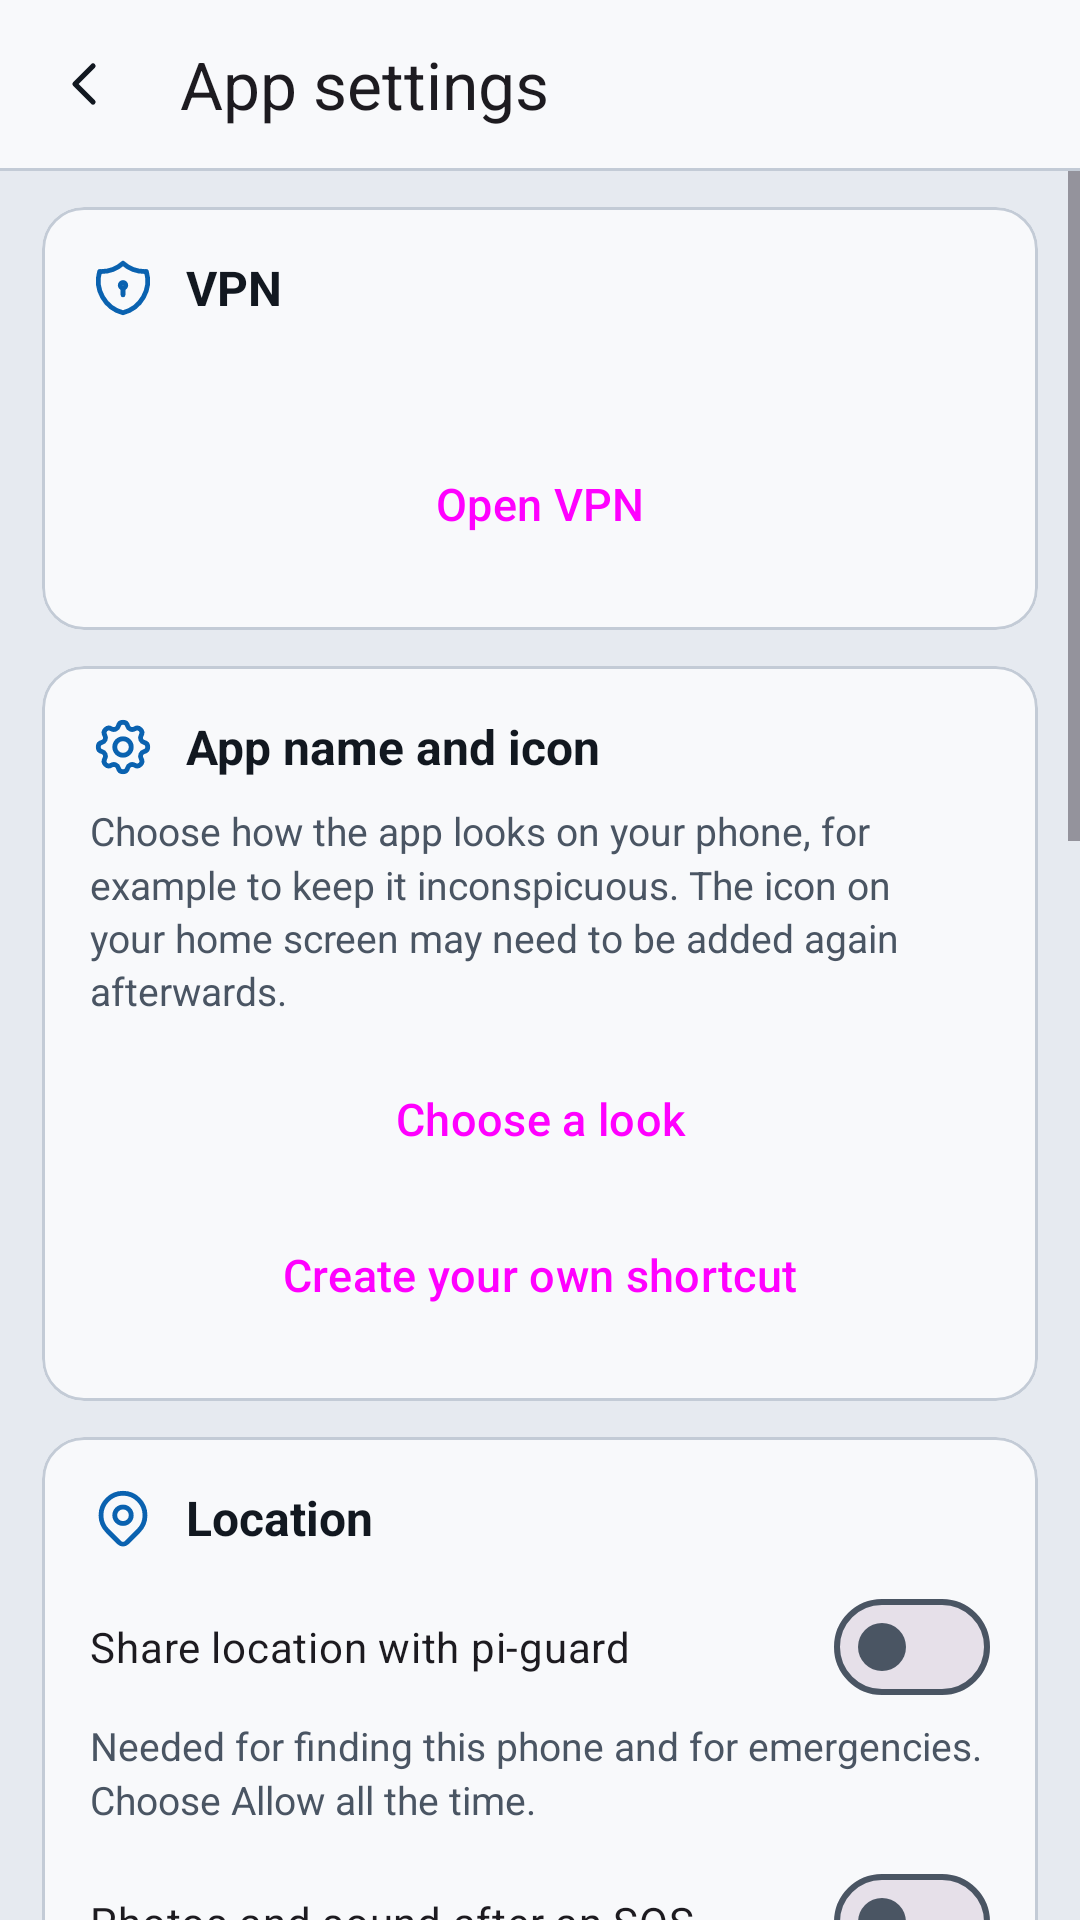

This screen was rendered from an Android layout file. Write that file and the resources it references.
<!-- AndroidManifest.xml: application theme Theme.PiGuard -->
<!-- res/layout/activity_settings.xml -->
<?xml version="1.0" encoding="utf-8"?>
<LinearLayout xmlns:android="http://schemas.android.com/apk/res/android" xmlns:app="http://schemas.android.com/apk/res-auto" android:layout_width="match_parent" android:layout_height="match_parent" android:orientation="vertical" android:background="?attr/pgBg" android:fitsSystemWindows="true">
<com.google.android.material.appbar.MaterialToolbar android:id="@+id/toolbar" android:layout_width="match_parent" android:layout_height="56dp" android:background="?attr/pgSurface" app:title="@string/settings_title" app:navigationIcon="@drawable/ic_chevron_left" app:navigationContentDescription="@string/back" />
<View android:layout_width="match_parent" android:layout_height="1dp" android:background="?attr/pgLine" />
<ScrollView android:layout_width="match_parent" android:layout_height="0dp" android:layout_weight="1">
<LinearLayout android:layout_width="match_parent" android:layout_height="wrap_content" android:orientation="vertical" android:paddingHorizontal="14dp" android:paddingBottom="24dp">
    <com.google.android.material.card.MaterialCardView style="@style/Card" android:layout_width="match_parent" android:layout_height="wrap_content">
        <LinearLayout android:layout_width="match_parent" android:layout_height="wrap_content" android:orientation="vertical" android:padding="16dp">
            <LinearLayout android:layout_width="match_parent" android:layout_height="wrap_content" android:gravity="center_vertical" android:layout_marginBottom="8dp">
                <ImageView android:layout_width="22dp" android:layout_height="22dp" android:src="@drawable/ic_shield_lock" app:tint="?attr/pgAccent" android:importantForAccessibility="no" />
                <TextView style="@style/Heading" android:text="@string/vpn_title" />
            </LinearLayout>
            <TextView android:id="@+id/vpn_state" android:layout_width="wrap_content" android:layout_height="wrap_content" android:layout_marginBottom="8dp" android:textColor="?attr/pgMuted" />
            <Button android:id="@+id/vpn_toggle" style="@style/Button" android:layout_width="match_parent" android:layout_height="wrap_content" android:text="@string/vpn_open" app:icon="@drawable/ic_shield_lock" />
        </LinearLayout>
    </com.google.android.material.card.MaterialCardView>
    <com.google.android.material.card.MaterialCardView style="@style/Card" android:layout_width="match_parent" android:layout_height="wrap_content">
        <LinearLayout android:layout_width="match_parent" android:layout_height="wrap_content" android:orientation="vertical" android:padding="16dp">
            <LinearLayout android:layout_width="match_parent" android:layout_height="wrap_content" android:gravity="center_vertical" android:layout_marginBottom="8dp">
                <ImageView android:layout_width="22dp" android:layout_height="22dp" android:src="@drawable/ic_settings" app:tint="?attr/pgAccent" android:importantForAccessibility="no" />
                <TextView style="@style/Heading" android:text="@string/look_title" />
            </LinearLayout>
            <TextView style="@style/Hint" android:layout_marginBottom="8dp" android:text="@string/look_hint" />
            <Button android:id="@+id/look_choose" style="@style/Button" android:layout_width="match_parent" android:layout_height="wrap_content" android:text="@string/look_choose" app:icon="@drawable/ic_look_notes" />
            <Button android:id="@+id/look_shortcut" style="@style/Button.Tonal" android:layout_width="match_parent" android:layout_height="wrap_content" android:text="@string/look_shortcut" app:icon="@drawable/ic_download" />
        </LinearLayout>
    </com.google.android.material.card.MaterialCardView>
    <com.google.android.material.card.MaterialCardView style="@style/Card" android:layout_width="match_parent" android:layout_height="wrap_content">
        <LinearLayout android:layout_width="match_parent" android:layout_height="wrap_content" android:orientation="vertical" android:padding="16dp">
            <LinearLayout android:layout_width="match_parent" android:layout_height="wrap_content" android:gravity="center_vertical" android:layout_marginBottom="8dp">
                <ImageView android:layout_width="22dp" android:layout_height="22dp" android:src="@drawable/ic_map_pin" app:tint="?attr/pgAccent" android:importantForAccessibility="no" />
                <TextView style="@style/Heading" android:text="@string/location_section" />
            </LinearLayout>
            <com.google.android.material.materialswitch.MaterialSwitch android:id="@+id/location" style="@style/Switch" android:text="@string/location_use" />
            <TextView style="@style/Hint" android:text="@string/location_hint" />
            <com.google.android.material.materialswitch.MaterialSwitch android:id="@+id/sos_media" style="@style/Switch" android:layout_marginTop="8dp" android:text="@string/sos_media" />
            <TextView style="@style/Hint" android:text="@string/sos_media_hint" />
        </LinearLayout>
    </com.google.android.material.card.MaterialCardView>
    <com.google.android.material.card.MaterialCardView style="@style/Card" android:layout_width="match_parent" android:layout_height="wrap_content">
        <LinearLayout android:layout_width="match_parent" android:layout_height="wrap_content" android:orientation="vertical" android:padding="16dp">
            <LinearLayout android:layout_width="match_parent" android:layout_height="wrap_content" android:gravity="center_vertical" android:layout_marginBottom="8dp">
                <ImageView android:layout_width="22dp" android:layout_height="22dp" android:src="@drawable/ic_calendar" app:tint="?attr/pgAccent" android:importantForAccessibility="no" />
                <TextView style="@style/Heading" android:text="@string/calendar_section" />
            </LinearLayout>
            <com.google.android.material.materialswitch.MaterialSwitch android:id="@+id/calendar" style="@style/Switch" android:text="@string/calendar_use" />
            <TextView style="@style/Hint" android:text="@string/calendar_hint" />
        </LinearLayout>
    </com.google.android.material.card.MaterialCardView>
    <com.google.android.material.card.MaterialCardView style="@style/Card" android:layout_width="match_parent" android:layout_height="wrap_content">
        <LinearLayout android:layout_width="match_parent" android:layout_height="wrap_content" android:orientation="vertical" android:padding="16dp">
            <LinearLayout android:layout_width="match_parent" android:layout_height="wrap_content" android:gravity="center_vertical" android:layout_marginBottom="8dp">
                <ImageView android:layout_width="22dp" android:layout_height="22dp" android:src="@drawable/ic_lock" app:tint="?attr/pgAccent" android:importantForAccessibility="no" />
                <TextView style="@style/Heading" android:text="@string/lock_section" />
            </LinearLayout>
            <Button android:id="@+id/pin_set" style="@style/Button.Tonal" android:layout_width="match_parent" android:layout_height="wrap_content" android:text="@string/pin_set" app:icon="@drawable/ic_key" />
            <Button android:id="@+id/pin_remove" style="@style/Button.Tonal" android:layout_width="match_parent" android:layout_height="wrap_content" android:text="@string/pin_remove" app:icon="@drawable/ic_trash" />
            <com.google.android.material.materialswitch.MaterialSwitch android:id="@+id/biometric" style="@style/Switch" android:text="@string/bio_use" />
        </LinearLayout>
    </com.google.android.material.card.MaterialCardView>
    <com.google.android.material.card.MaterialCardView style="@style/Card" android:layout_width="match_parent" android:layout_height="wrap_content">
        <LinearLayout android:layout_width="match_parent" android:layout_height="wrap_content" android:orientation="vertical" android:padding="16dp">
            <LinearLayout android:layout_width="match_parent" android:layout_height="wrap_content" android:gravity="center_vertical" android:layout_marginBottom="8dp">
                <ImageView android:layout_width="22dp" android:layout_height="22dp" android:src="@drawable/ic_world" app:tint="?attr/pgAccent" android:importantForAccessibility="no" />
                <TextView style="@style/Heading" android:text="@string/address_section" />
            </LinearLayout>
            <com.google.android.material.textfield.TextInputLayout style="@style/Field" android:layout_width="match_parent" android:layout_height="wrap_content" android:hint="@string/setup_url">
                <com.google.android.material.textfield.TextInputEditText android:id="@+id/address" android:layout_width="match_parent" android:layout_height="wrap_content" android:inputType="textUri" android:importantForAutofill="no" />
            </com.google.android.material.textfield.TextInputLayout>
            <Button android:id="@+id/address_save" style="@style/Button.Tonal" android:layout_width="match_parent" android:layout_height="wrap_content" android:text="@string/address_save" app:icon="@drawable/ic_check" android:layout_marginTop="8dp" />
        </LinearLayout>
    </com.google.android.material.card.MaterialCardView>
    <com.google.android.material.card.MaterialCardView style="@style/Card" android:layout_width="match_parent" android:layout_height="wrap_content">
        <LinearLayout android:layout_width="match_parent" android:layout_height="wrap_content" android:orientation="vertical" android:padding="16dp">
            <LinearLayout android:layout_width="match_parent" android:layout_height="wrap_content" android:gravity="center_vertical" android:layout_marginBottom="8dp">
                <ImageView android:layout_width="22dp" android:layout_height="22dp" android:src="@drawable/ic_download" app:tint="?attr/pgAccent" android:importantForAccessibility="no" />
                <TextView style="@style/Heading" android:text="@string/update_section" />
            </LinearLayout>
            <TextView android:id="@+id/app_version" android:layout_width="match_parent" android:layout_height="wrap_content" android:layout_marginBottom="8dp" android:textAppearance="?attr/textAppearanceBodyMedium" />
            <Button android:id="@+id/update" style="@style/Button.Tonal" android:layout_width="match_parent" android:layout_height="wrap_content" android:text="@string/update_check" app:icon="@drawable/ic_refresh" />
        </LinearLayout>
    </com.google.android.material.card.MaterialCardView>
    <Button android:id="@+id/unpair" style="@style/Button.Outlined" android:layout_width="match_parent" android:layout_height="wrap_content" android:layout_marginTop="20dp" android:text="@string/unpair" app:icon="@drawable/ic_logout" />
</LinearLayout>
</ScrollView>
</LinearLayout>
<!-- resources referenced by this layout -->
<resources>
  <string name="address_save">Save address</string>
  <string name="address_section">Address</string>
  <string name="back">Back</string>
  <string name="bio_use">Unlock with fingerprint or face</string>
  <string name="calendar_hint">Only start and end of busy entries go to pi-guard, no titles.</string>
  <string name="calendar_section">Calendar</string>
  <string name="calendar_use">Away during calendar entries</string>
  <string name="location_hint">Needed for finding this phone and for emergencies. Choose Allow all the time.</string>
  <string name="location_section">Location</string>
  <string name="location_use">Share location with pi-guard</string>
  <string name="lock_section">App lock</string>
  <string name="look_choose">Choose a look</string>
  <string name="look_hint">Choose how the app looks on your phone, for example to keep it inconspicuous. The icon on your home screen may need to be added again afterwards.</string>
  <string name="look_shortcut">Create your own shortcut</string>
  <string name="look_title">App name and icon</string>
  <string name="pin_remove">Remove PIN</string>
  <string name="pin_set">Set PIN</string>
  <string name="settings_title">App settings</string>
  <string name="setup_url">Address, e.g. https://192.168.178.109:8443</string>
  <string name="sos_media">Photos and sound after an SOS</string>
  <string name="sos_media_hint">While the emergency screen is open, both cameras take a photo and the microphone records 20 seconds. They go to your emergency contacts and the admins, nothing stays on the phone.</string>
  <string name="unpair">Disconnect this phone</string>
  <string name="update_check">Check for updates</string>
  <string name="update_section">App version</string>
  <string name="vpn_open">Open VPN</string>
  <string name="vpn_title">VPN</string>
  <style name="Button" parent="Widget.Material3.Button">
          <item name="cornerRadius">12dp</item><item name="android:minHeight">52dp</item><item name="android:textAllCaps">false</item><item name="android:textSize">15sp</item><item name="iconGravity">textStart</item><item name="iconPadding">8dp</item>
      </style>
  <style name="Button.Tonal" parent="Widget.Material3.Button.TonalButton">
          <item name="cornerRadius">12dp</item><item name="android:minHeight">52dp</item><item name="android:textAllCaps">false</item><item name="android:textSize">15sp</item><item name="iconGravity">textStart</item><item name="iconPadding">8dp</item>
      </style>
  <style name="Card" parent="Widget.Material3.CardView.Outlined">
          <item name="cardCornerRadius">14dp</item><item name="cardBackgroundColor">?attr/pgSurface</item><item name="cardElevation">0dp</item><item name="strokeColor">?attr/pgLine</item><item name="strokeWidth">1dp</item><item name="android:layout_marginTop">12dp</item>
      </style>
  <style name="Heading"><item name="android:layout_width">0dp</item><item name="android:layout_height">wrap_content</item><item name="android:layout_weight">1</item><item name="android:layout_marginStart">10dp</item><item name="android:textStyle">bold</item><item name="android:textSize">16sp</item><item name="android:textColor">?attr/pgText</item></style>
  <style name="Hint"><item name="android:layout_width">match_parent</item><item name="android:layout_height">wrap_content</item><item name="android:textColor">?attr/pgMuted</item><item name="android:textSize">13sp</item><item name="android:lineSpacingMultiplier">1.15</item></style>
  <color name="text">#121820</color>
  <color name="accent">#0A62B0</color>
  <color name="accent_ink">#FFFFFF</color>
  <color name="surface2">#E9EDF2</color>
  <color name="surface">#F8F9FB</color>
  <color name="muted">#4A5563</color>
  <color name="line">#C3CBD6</color>
  <color name="danger">#B3261E</color>
  <color name="bg">#E6EAF0</color>
  <color name="ok">#12703E</color>
  <color name="warn">#8F5500</color>
</resources>
